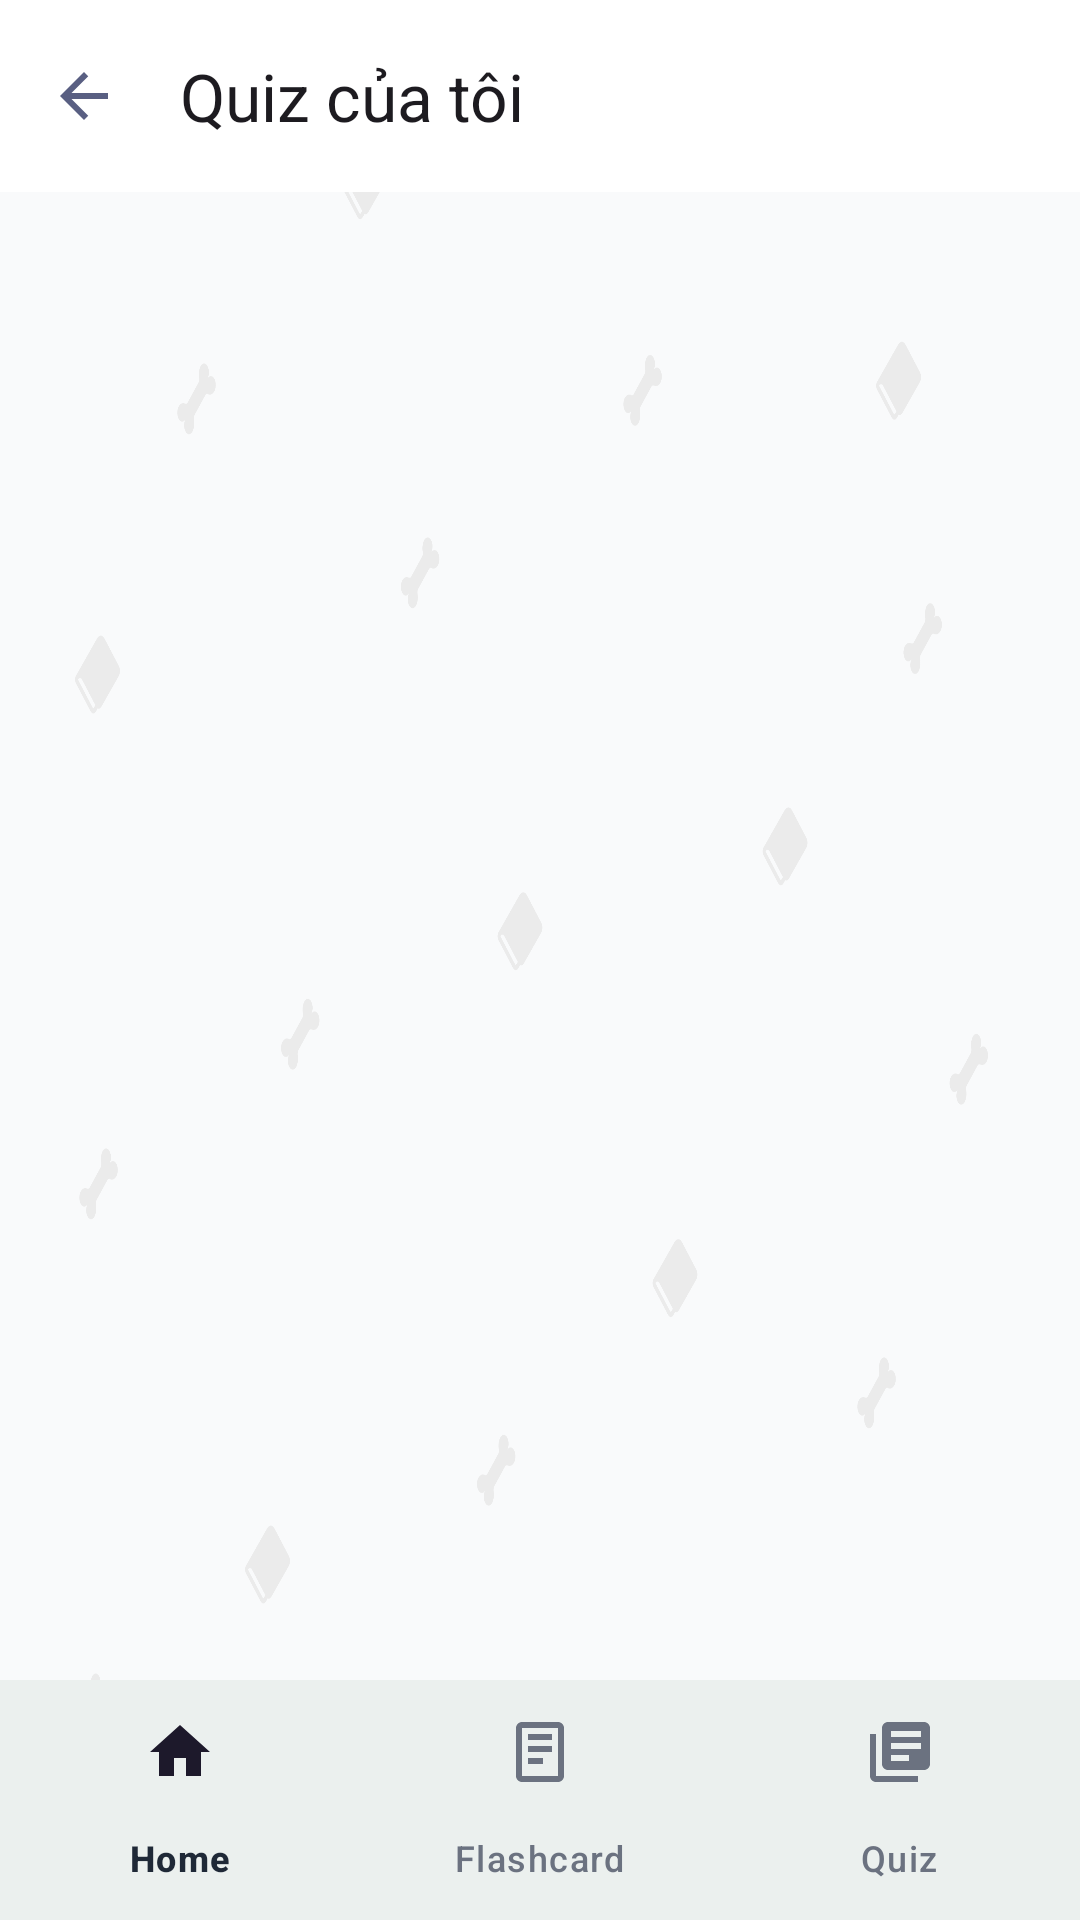

Layout XML and referenced resources for this Android screen:
<!-- AndroidManifest.xml: application theme Theme.Knowvamobile -->
<!-- res/layout/activity_my_quizzes.xml -->
<?xml version="1.0" encoding="utf-8"?>
<androidx.coordinatorlayout.widget.CoordinatorLayout
    xmlns:android="http://schemas.android.com/apk/res/android"
    xmlns:app="http://schemas.android.com/apk/res-auto"
    xmlns:tools="http://schemas.android.com/tools"
    android:layout_width="match_parent"
    android:layout_height="match_parent"
    android:background="@drawable/background"
    tools:context=".view.quiz.MyQuizzesActivity">

    <com.google.android.material.appbar.AppBarLayout
        android:id="@+id/appBarLayout"
        android:layout_width="match_parent"
        android:layout_height="wrap_content"
        android:background="@color/surface">

        <com.google.android.material.appbar.MaterialToolbar
            android:id="@+id/toolbar"
            android:layout_width="match_parent"
            android:layout_height="?attr/actionBarSize"
            app:navigationIcon="@drawable/ic_arrow_back_24"
            app:title="Quiz của tôi"/>

    </com.google.android.material.appbar.AppBarLayout>

    <androidx.recyclerview.widget.RecyclerView
        android:id="@+id/rv_my_quizzes"
        android:layout_width="match_parent"
        android:layout_height="match_parent"
        android:padding="12dp"
        android:paddingBottom="88dp"
        android:clipToPadding="false"
        app:layout_behavior="@string/appbar_scrolling_view_behavior"
        tools:listitem="@layout/item_my_flashcard_set"/>

    <com.google.android.material.bottomnavigation.BottomNavigationView
        android:id="@+id/bottom_nav"
        android:layout_width="match_parent"
        android:layout_height="wrap_content"
        android:layout_gravity="bottom"
        android:background="@android:color/white"
        app:menu="@menu/menu_bottom_nav_main"
        app:labelVisibilityMode="labeled"
        app:itemHorizontalTranslationEnabled="false" />

</androidx.coordinatorlayout.widget.CoordinatorLayout>
<!-- res/layout/item_my_flashcard_set.xml (included above) -->
<?xml version="1.0" encoding="utf-8"?>
<androidx.cardview.widget.CardView xmlns:android="http://schemas.android.com/apk/res/android"
    xmlns:app="http://schemas.android.com/apk/res-auto"
    android:layout_width="match_parent"
    android:layout_height="wrap_content"
    android:layout_marginBottom="12dp"
    app:cardCornerRadius="16dp"
    app:cardUseCompatPadding="true">

    <LinearLayout
        android:layout_width="match_parent"
        android:layout_height="wrap_content"
        android:orientation="vertical"
        android:padding="16dp">

        <TextView
            android:id="@+id/tv_title"
            android:layout_width="wrap_content"
            android:layout_height="wrap_content"
            android:textStyle="bold"
            android:textSize="18sp"
            android:text="PRJ301 - part 1"/>

        <TextView
            android:id="@+id/tv_terms"
            android:layout_width="wrap_content"
            android:layout_height="wrap_content"
            android:textSize="14sp"
            android:textColor="#6B7280"
            android:layout_marginTop="4dp"
            android:text="97 terms"/>

        <TextView
            android:id="@+id/tv_username"
            android:layout_width="wrap_content"
            android:layout_height="wrap_content"
            android:textSize="14sp"
            android:layout_marginTop="8dp"
            android:text="quizlette509027030"/>
    </LinearLayout>
</androidx.cardview.widget.CardView>
<!-- resources referenced by this layout -->
<resources>
  <color name="surface">#FFFFFF</color>
  <!-- drawable background: png bitmap (drawable, 104405 bytes) -->
  <!-- drawable ic_arrow_back_24 (drawable) -->
  <?xml version="1.0" encoding="utf-8"?>
  <vector xmlns:android="http://schemas.android.com/apk/res/android"
      android:width="24dp"
      android:height="24dp"
      android:viewportWidth="24"
      android:viewportHeight="24">
      <path
          android:fillColor="#595F82"
          android:pathData="M20,11H7.83l5.59,-5.59L12,4l-8,8 8,8 1.41,-1.41L7.83,13H20v-2z"/>
  </vector>
  <style name="Theme.Knowvamobile" parent="Base.Theme.Knowvamobile" />
  <style name="Base.Theme.Knowvamobile" parent="Theme.Material3.DayNight.NoActionBar">
          <item name="colorPrimary">@color/primary</item>
          <item name="colorOnPrimary">@color/on_primary</item>
          <item name="colorSurface">@color/surface</item>
          <item name="colorOnSurface">@color/on_surface</item>
          <item name="colorSurfaceVariant">@color/surface_variant</item>
          <item name="colorOnSurfaceVariant">@color/on_surface_variant</item>
      </style>
  <color name="primary">#0F5136</color>
  <color name="on_primary">#a8e1bd</color>
  <color name="on_surface">#1F2937</color>
  <color name="surface_variant">#F2F4F7</color>
  <color name="on_surface_variant">#6B7280</color>
</resources>
